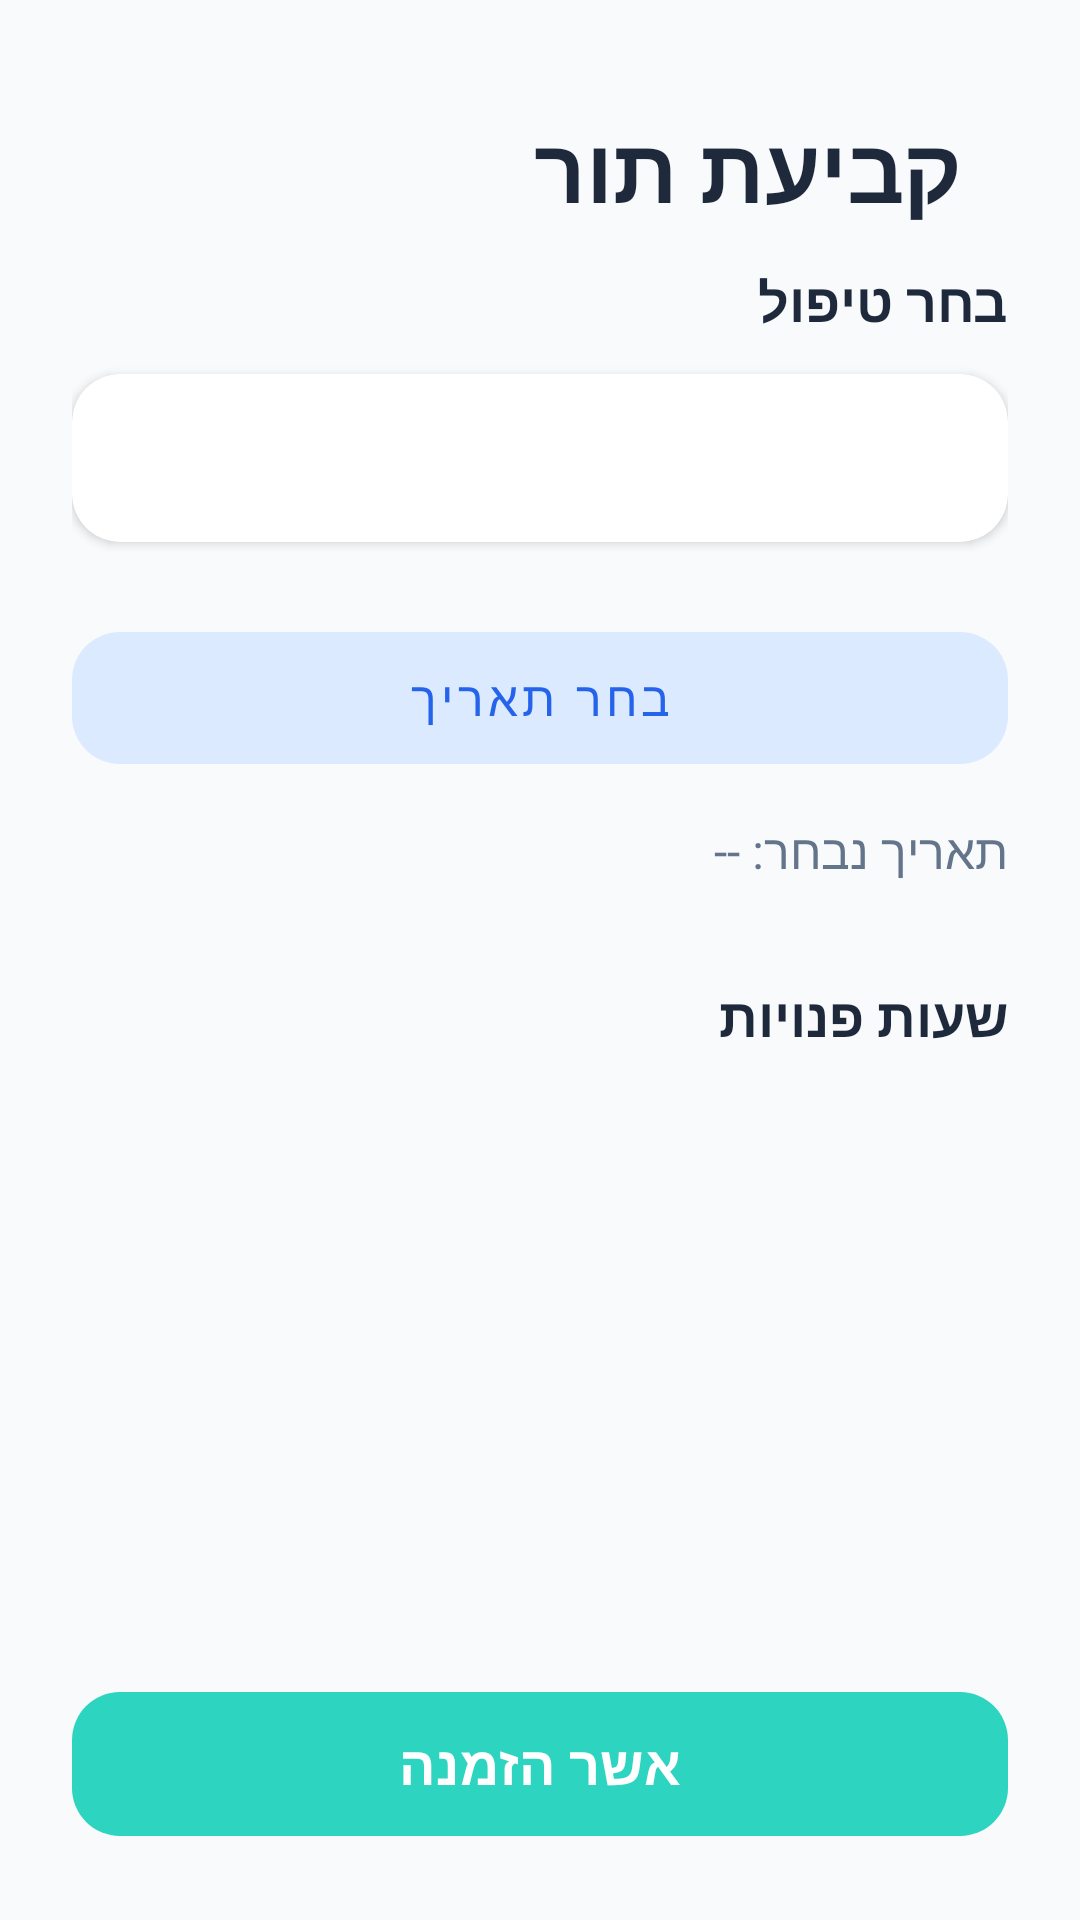

Reconstruct the res/layout file that produces this screen, plus the resources it refers to.
<!-- AndroidManifest.xml: application theme Theme.MyApplication -->
<!-- res/layout/activity_booking.xml -->
<?xml version="1.0" encoding="utf-8"?>
<LinearLayout xmlns:android="http://schemas.android.com/apk/res/android"

    xmlns:tools="http://schemas.android.com/tools"
    xmlns:app="http://schemas.android.com/apk/res-auto"
    android:layout_width="match_parent"
    android:layout_height="match_parent"
    android:orientation="vertical"
    android:padding="24dp"
    android:layoutDirection="rtl"
    android:background="@color/jobsy_background"
    tools:context=".BookingActivity">

    <androidx.appcompat.widget.Toolbar
        android:id="@+id/toolbar"
        android:layout_width="match_parent"
        android:layout_height="?attr/actionBarSize"
        android:background="@color/jobsy_background"
        app:title=""
        app:contentInsetStartWithNavigation="0dp">

        <TextView
            android:layout_width="wrap_content"
            android:layout_height="wrap_content"
            android:text="קביעת תור"
            android:textSize="30sp"
            android:textStyle="bold"
            android:textColor="@color/jobsy_text_primary" />

    </androidx.appcompat.widget.Toolbar>


    <TextView
        android:layout_width="wrap_content"
        android:layout_height="wrap_content"
        android:text="בחר טיפול"
        android:textSize="18sp"
        android:textStyle="bold"
        android:textColor="@color/jobsy_text_primary"
        android:layout_marginBottom="12dp"/>

    <androidx.cardview.widget.CardView
        android:layout_width="match_parent"
        android:layout_height="56dp"
        app:cardCornerRadius="16dp"
        app:cardElevation="2dp"
        android:layout_marginBottom="24dp">
        <Spinner
            android:id="@+id/spinnerTreatments"
            android:layout_width="match_parent"
            android:layout_height="match_parent"
            android:background="@android:color/transparent"
            android:paddingHorizontal="16dp"/>
    </androidx.cardview.widget.CardView>

    <com.google.android.material.button.MaterialButton
        android:id="@+id/btnPickDate"
        android:layout_width="match_parent"
        android:layout_height="56dp"
        android:text="בחר תאריך"
        android:textSize="16sp"
        app:cornerRadius="16dp"
        android:textColor="@color/jobsy_primary"
        app:backgroundTint="@color/jobsy_primary_soft"
        style="@style/Widget.MaterialComponents.Button.UnelevatedButton"
        android:layout_marginBottom="12dp"/>

    <TextView
        android:id="@+id/tvSelectedDate"
        android:layout_width="match_parent"
        android:layout_height="wrap_content"
        android:text="תאריך נבחר: --"
        android:textColor="@color/jobsy_text_secondary"
        android:textSize="16sp"
        android:layout_marginBottom="32dp"/>

    <TextView
        android:layout_width="wrap_content"
        android:layout_height="wrap_content"
        android:text="שעות פנויות"
        android:textSize="18sp"
        android:textStyle="bold"
        android:textColor="@color/jobsy_text_primary"
        android:layout_marginBottom="16dp"/>

    <ProgressBar
        android:layout_width="wrap_content"
        android:layout_height="wrap_content"
        android:layout_gravity="center"
        android:visibility="gone"/>

    <TextView
        android:id="@+id/tvNoSlots"
        android:layout_width="match_parent"
        android:layout_height="wrap_content"
        android:text="אין תורים פנויים לתאריך זה"
        android:gravity="center"
        android:visibility="gone"
        android:textColor="@color/jobsy_error"/>

    <androidx.recyclerview.widget.RecyclerView
        android:id="@+id/rvTimeSlots"
        android:layout_width="match_parent"
        android:layout_height="0dp"
        android:layout_weight="1"
        android:clipToPadding="false"
        android:paddingBottom="16dp"/>

    <com.google.android.material.button.MaterialButton
        android:id="@+id/btnConfirmBooking"
        android:layout_width="match_parent"
        android:layout_height="56dp"
        android:text="אשר הזמנה"
        android:textSize="18sp"
        android:textStyle="bold"
        app:cornerRadius="16dp"
        app:backgroundTint="@color/jobsy_cta"
        android:textColor="@color/white"
        android:enabled="false"
        android:layout_marginTop="16dp"/>

</LinearLayout>
<!-- resources referenced by this layout -->
<resources>
  <color name="jobsy_background">#F8FAFC</color>
  <color name="jobsy_cta">#2DD4BF</color>
  <color name="jobsy_error">#EF4444</color>
  <color name="jobsy_primary">#2563EB</color>
  <color name="jobsy_primary_soft">#DBEAFE</color>
  <color name="jobsy_text_primary">#1E293B</color>
  <color name="jobsy_text_secondary">#64748B</color>
  <color name="white">#FFFFFF</color>
  <style name="Theme.MyApplication" parent="Base.Theme.MyApplication" />
  <style name="Base.Theme.MyApplication" parent="Theme.Material3.DayNight.NoActionBar">
      </style>
</resources>
